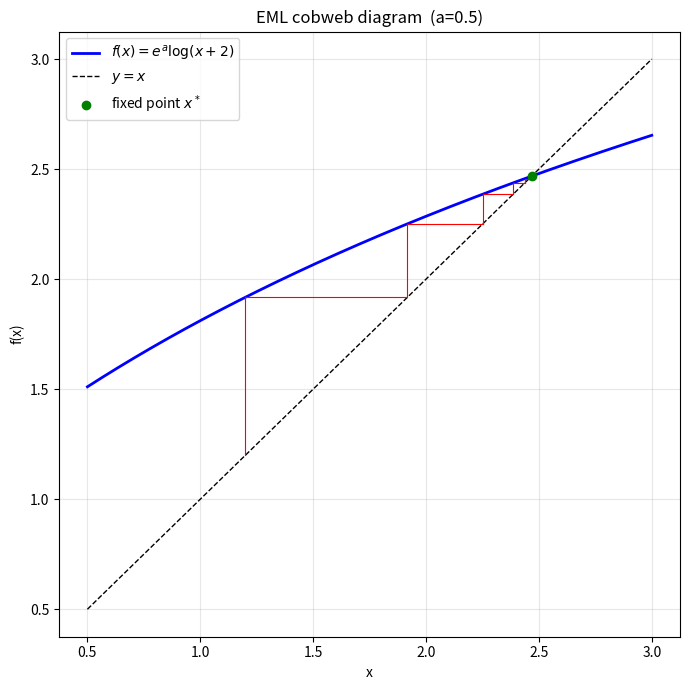

Here is the Python script that generated this plot:
"""Cobweb plot of the EML iteration x_{n+1} = exp(a)*log(x+2).

Renders the graph of f, the diagonal y = x, and the staircase/cobweb path of the
Picard iteration converging to the fixed point. Requires matplotlib + numpy.
"""
from __future__ import annotations
import math
import numpy as np
import matplotlib.pyplot as plt


def f(a: float, x: float) -> float:
    return math.exp(a) * math.log(x + 2.0)


def cobweb(a: float = 0.5, x0: float = 1.2, steps: int = 12) -> None:
    xs = np.linspace(0.5, 3.0, 400)
    ys = [f(a, x) for x in xs]

    fig, ax = plt.subplots(figsize=(7, 7))
    ax.plot(xs, ys, "b-", lw=2, label=r"$f(x)=e^{a}\log(x+2)$")
    ax.plot(xs, xs, "k--", lw=1, label=r"$y=x$")

    x = x0
    for _ in range(steps):
        y = f(a, x)
        ax.plot([x, x], [x, y], "r-", lw=0.8)   # vertical to the curve
        ax.plot([x, y], [y, y], "r-", lw=0.8)   # horizontal to the diagonal
        x = y

    ax.scatter([x], [x], color="green", zorder=5, label="fixed point $x^*$")
    ax.set_title(f"EML cobweb diagram  (a={a})")
    ax.set_xlabel("x"); ax.set_ylabel("f(x)")
    ax.legend(); ax.grid(alpha=0.3)
    plt.tight_layout()
    plt.savefig("eml_cobweb.png", dpi=150)
    print("saved eml_cobweb.png")


if __name__ == "__main__":
    cobweb()
